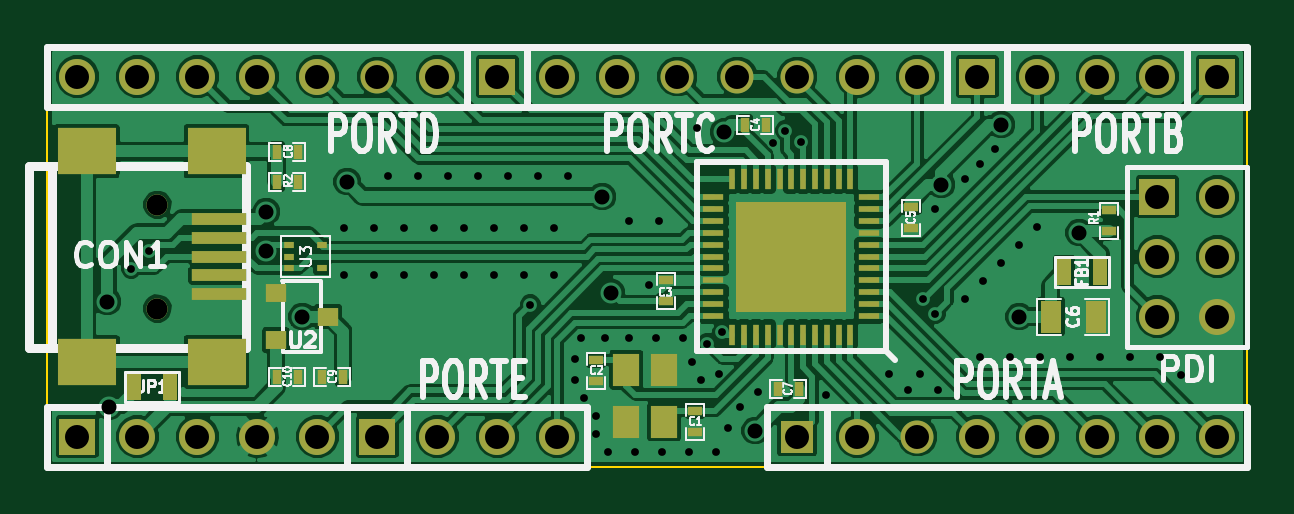
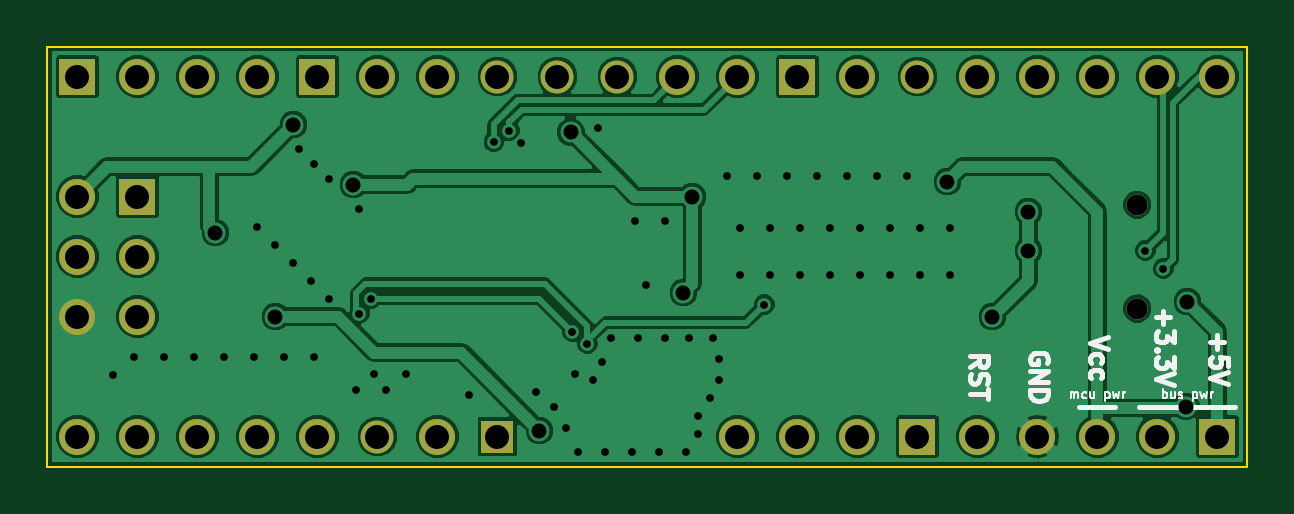
Circuit board: 10 layer files. Board 50.8 x 17.8 mm.
- bottom_copper: xmega-a4u-target-B_Cu.gbl (50524 bytes)
- bottom_mask: xmega-a4u-target-B_Mask.gbs (1319 bytes)
- paste: xmega-a4u-target-B_Paste.gbp (251 bytes)
- bottom_silk: xmega-a4u-target-B_SilkS.gbo (6698 bytes)
- outline: xmega-a4u-target-Edge_Cuts.gbr (424 bytes)
- top_copper: xmega-a4u-target-F_Cu.gtl (78670 bytes)
- top_mask: xmega-a4u-target-F_Mask.gts (3465 bytes)
- paste: xmega-a4u-target-F_Paste.gtp (2397 bytes)
- top_silk: xmega-a4u-target-F_SilkS.gto (23383 bytes)
- drill: xmega-a4u-target.drl (2024 bytes)

=== bottom_copper: xmega-a4u-target-B_Cu.gbl (50524 bytes, source omitted) ===
=== bottom_mask: xmega-a4u-target-B_Mask.gbs ===
G04 (created by PCBNEW (2013-june-11)-stable) date Wed 19 Feb 2014 08:18:19 PM PST*
%MOIN*%
G04 Gerber Fmt 3.4, Leading zero omitted, Abs format*
%FSLAX34Y34*%
G01*
G70*
G90*
G04 APERTURE LIST*
%ADD10C,0.00590551*%
%ADD11R,0.055X0.055*%
%ADD12C,0.06*%
%ADD13C,0.055*%
%ADD14R,0.06X0.06*%
%ADD15C,0.0354*%
G04 APERTURE END LIST*
G54D10*
G54D11*
X72500Y-36500D03*
G54D12*
X73500Y-36500D03*
G54D13*
X74500Y-36500D03*
G54D12*
X75500Y-36500D03*
X76500Y-36500D03*
X77500Y-36500D03*
X78500Y-36500D03*
X79500Y-36500D03*
G54D14*
X65500Y-36500D03*
G54D12*
X66500Y-36500D03*
X67500Y-36500D03*
X68500Y-36500D03*
G54D14*
X60500Y-36500D03*
G54D12*
X61500Y-36500D03*
X62500Y-36500D03*
X63500Y-36500D03*
X64500Y-36500D03*
G54D14*
X79500Y-30500D03*
G54D12*
X78500Y-30500D03*
X77500Y-30500D03*
X76500Y-30500D03*
G54D14*
X75500Y-30500D03*
G54D12*
X74500Y-30500D03*
X73500Y-30500D03*
G54D13*
X72500Y-30500D03*
X71500Y-30500D03*
X70500Y-30500D03*
G54D12*
X69500Y-30500D03*
X68500Y-30500D03*
G54D14*
X67500Y-30500D03*
G54D12*
X66500Y-30500D03*
G54D13*
X65500Y-30500D03*
G54D12*
X64500Y-30500D03*
X63500Y-30500D03*
X62500Y-30500D03*
X61500Y-30500D03*
X60500Y-30500D03*
G54D15*
X61835Y-32634D03*
X61835Y-34366D03*
G54D14*
X78500Y-32500D03*
G54D12*
X79500Y-32500D03*
X78500Y-33500D03*
X79500Y-33500D03*
X78500Y-34500D03*
X79500Y-34500D03*
M02*

=== paste: xmega-a4u-target-B_Paste.gbp ===
G04 (created by PCBNEW (2013-june-11)-stable) date Wed 19 Feb 2014 08:18:19 PM PST*
%MOIN*%
G04 Gerber Fmt 3.4, Leading zero omitted, Abs format*
%FSLAX34Y34*%
G01*
G70*
G90*
G04 APERTURE LIST*
%ADD10C,0.00590551*%
G04 APERTURE END LIST*
G54D10*
M02*

=== bottom_silk: xmega-a4u-target-B_SilkS.gbo (6698 bytes, source omitted) ===
=== outline: xmega-a4u-target-Edge_Cuts.gbr ===
G04 (created by PCBNEW (2013-june-11)-stable) date Wed 19 Feb 2014 08:18:19 PM PST*
%MOIN*%
G04 Gerber Fmt 3.4, Leading zero omitted, Abs format*
%FSLAX34Y34*%
G01*
G70*
G90*
G04 APERTURE LIST*
%ADD10C,0.00590551*%
%ADD11C,0.00393701*%
G04 APERTURE END LIST*
G54D10*
G54D11*
X80000Y-30000D02*
X60000Y-30000D01*
X80000Y-37000D02*
X80000Y-30000D01*
X60000Y-37000D02*
X80000Y-37000D01*
X60000Y-30000D02*
X60000Y-37000D01*
M02*

=== top_copper: xmega-a4u-target-F_Cu.gtl (78670 bytes, source omitted) ===
=== top_mask: xmega-a4u-target-F_Mask.gts ===
G04 (created by PCBNEW (2013-june-11)-stable) date Wed 19 Feb 2014 08:18:19 PM PST*
%MOIN*%
G04 Gerber Fmt 3.4, Leading zero omitted, Abs format*
%FSLAX34Y34*%
G01*
G70*
G90*
G04 APERTURE LIST*
%ADD10C,0.00590551*%
%ADD11R,0.055X0.055*%
%ADD12C,0.06*%
%ADD13C,0.055*%
%ADD14R,0.06X0.06*%
%ADD15R,0.035X0.055*%
%ADD16R,0.0354331X0.0314961*%
%ADD17R,0.0906X0.0197*%
%ADD18R,0.0984X0.0787*%
%ADD19C,0.0354*%
%ADD20R,0.0177X0.0118*%
%ADD21R,0.0452756X0.0551181*%
%ADD22R,0.025X0.045*%
%ADD23R,0.0157X0.0236*%
%ADD24R,0.0236X0.0157*%
%ADD25R,0.03543X0.01102*%
%ADD26R,0.01102X0.03543*%
%ADD27R,0.18503X0.18503*%
G04 APERTURE END LIST*
G54D10*
G54D11*
X72500Y-36500D03*
G54D12*
X73500Y-36500D03*
G54D13*
X74500Y-36500D03*
G54D12*
X75500Y-36500D03*
X76500Y-36500D03*
X77500Y-36500D03*
X78500Y-36500D03*
X79500Y-36500D03*
G54D14*
X65500Y-36500D03*
G54D12*
X66500Y-36500D03*
X67500Y-36500D03*
X68500Y-36500D03*
G54D14*
X60500Y-36500D03*
G54D12*
X61500Y-36500D03*
X62500Y-36500D03*
X63500Y-36500D03*
X64500Y-36500D03*
G54D14*
X79500Y-30500D03*
G54D12*
X78500Y-30500D03*
X77500Y-30500D03*
X76500Y-30500D03*
G54D14*
X75500Y-30500D03*
G54D12*
X74500Y-30500D03*
X73500Y-30500D03*
G54D13*
X72500Y-30500D03*
X71500Y-30500D03*
X70500Y-30500D03*
G54D12*
X69500Y-30500D03*
X68500Y-30500D03*
G54D14*
X67500Y-30500D03*
G54D12*
X66500Y-30500D03*
G54D13*
X65500Y-30500D03*
G54D12*
X64500Y-30500D03*
X63500Y-30500D03*
X62500Y-30500D03*
X61500Y-30500D03*
X60500Y-30500D03*
G54D15*
X77475Y-34500D03*
X76725Y-34500D03*
G54D16*
X63811Y-34106D03*
X63811Y-34893D03*
X64677Y-34500D03*
G54D17*
X62858Y-32870D03*
X62858Y-33185D03*
X62858Y-33500D03*
X62858Y-33815D03*
X62858Y-34130D03*
G54D18*
X62819Y-31748D03*
X60654Y-31748D03*
X62819Y-35252D03*
X60654Y-35252D03*
G54D19*
X61835Y-32634D03*
X61835Y-34366D03*
G54D14*
X78500Y-32500D03*
G54D12*
X79500Y-32500D03*
X78500Y-33500D03*
X79500Y-33500D03*
X78500Y-34500D03*
X79500Y-34500D03*
G54D20*
X64024Y-33303D03*
X64024Y-33697D03*
X64576Y-33303D03*
X64024Y-33500D03*
X64576Y-33697D03*
G54D21*
X70279Y-36250D03*
X70279Y-35383D03*
X69650Y-35383D03*
X69650Y-36250D03*
G54D22*
X77550Y-33750D03*
X76950Y-33750D03*
G54D23*
X63823Y-32250D03*
X64177Y-32250D03*
G54D24*
X77700Y-32723D03*
X77700Y-33077D03*
G54D23*
X64177Y-31750D03*
X63823Y-31750D03*
X63823Y-35500D03*
X64177Y-35500D03*
X64927Y-35500D03*
X64573Y-35500D03*
X72173Y-35700D03*
X72527Y-35700D03*
G54D24*
X74400Y-32673D03*
X74400Y-33027D03*
G54D23*
X71623Y-31300D03*
X71977Y-31300D03*
G54D24*
X70310Y-34247D03*
X70310Y-33893D03*
X69150Y-35577D03*
X69150Y-35223D03*
X70800Y-36073D03*
X70800Y-36427D03*
G54D25*
X73699Y-34484D03*
X73699Y-34287D03*
X73699Y-34090D03*
X73699Y-33893D03*
X73699Y-33696D03*
X73699Y-33500D03*
X73699Y-33303D03*
X73699Y-33106D03*
X73699Y-32909D03*
X73699Y-32712D03*
X73699Y-32515D03*
G54D26*
X73384Y-32200D03*
X73187Y-32200D03*
X72990Y-32200D03*
X72793Y-32200D03*
X72596Y-32200D03*
X72400Y-32200D03*
X72203Y-32200D03*
X72006Y-32200D03*
X71809Y-32200D03*
X71612Y-32200D03*
X71415Y-32200D03*
G54D25*
X71100Y-32515D03*
X71100Y-32712D03*
X71100Y-32909D03*
X71100Y-33106D03*
X71100Y-33303D03*
X71100Y-33500D03*
X71100Y-33696D03*
X71100Y-33893D03*
X71100Y-34090D03*
X71100Y-34287D03*
X71100Y-34484D03*
G54D26*
X71415Y-34799D03*
X71612Y-34799D03*
X71809Y-34799D03*
X72006Y-34799D03*
X72203Y-34799D03*
X72400Y-34799D03*
X72596Y-34799D03*
X72793Y-34799D03*
X72990Y-34799D03*
X73187Y-34799D03*
X73384Y-34799D03*
G54D27*
X72400Y-33500D03*
G54D22*
X61450Y-35675D03*
X62050Y-35675D03*
M02*

=== paste: xmega-a4u-target-F_Paste.gtp ===
G04 (created by PCBNEW (2013-june-11)-stable) date Wed 19 Feb 2014 08:18:19 PM PST*
%MOIN*%
G04 Gerber Fmt 3.4, Leading zero omitted, Abs format*
%FSLAX34Y34*%
G01*
G70*
G90*
G04 APERTURE LIST*
%ADD10C,0.00590551*%
%ADD11R,0.035X0.055*%
%ADD12R,0.0354331X0.0314961*%
%ADD13R,0.0906X0.0197*%
%ADD14R,0.0984X0.0787*%
%ADD15R,0.0177X0.0118*%
%ADD16R,0.0452756X0.0551181*%
%ADD17R,0.025X0.045*%
%ADD18R,0.0157X0.0236*%
%ADD19R,0.0236X0.0157*%
%ADD20R,0.03543X0.01102*%
%ADD21R,0.01102X0.03543*%
%ADD22R,0.18503X0.18503*%
G04 APERTURE END LIST*
G54D10*
G54D11*
X77475Y-34500D03*
X76725Y-34500D03*
G54D12*
X63811Y-34106D03*
X63811Y-34893D03*
X64677Y-34500D03*
G54D13*
X62858Y-32870D03*
X62858Y-33185D03*
X62858Y-33500D03*
X62858Y-33815D03*
X62858Y-34130D03*
G54D14*
X62819Y-31748D03*
X60654Y-31748D03*
X62819Y-35252D03*
X60654Y-35252D03*
G54D15*
X64024Y-33303D03*
X64024Y-33697D03*
X64576Y-33303D03*
X64024Y-33500D03*
X64576Y-33697D03*
G54D16*
X70279Y-36250D03*
X70279Y-35383D03*
X69650Y-35383D03*
X69650Y-36250D03*
G54D17*
X77550Y-33750D03*
X76950Y-33750D03*
G54D18*
X63823Y-32250D03*
X64177Y-32250D03*
G54D19*
X77700Y-32723D03*
X77700Y-33077D03*
G54D18*
X64177Y-31750D03*
X63823Y-31750D03*
X63823Y-35500D03*
X64177Y-35500D03*
X64927Y-35500D03*
X64573Y-35500D03*
X72173Y-35700D03*
X72527Y-35700D03*
G54D19*
X74400Y-32673D03*
X74400Y-33027D03*
G54D18*
X71623Y-31300D03*
X71977Y-31300D03*
G54D19*
X70310Y-34247D03*
X70310Y-33893D03*
X69150Y-35577D03*
X69150Y-35223D03*
X70800Y-36073D03*
X70800Y-36427D03*
G54D20*
X73699Y-34484D03*
X73699Y-34287D03*
X73699Y-34090D03*
X73699Y-33893D03*
X73699Y-33696D03*
X73699Y-33500D03*
X73699Y-33303D03*
X73699Y-33106D03*
X73699Y-32909D03*
X73699Y-32712D03*
X73699Y-32515D03*
G54D21*
X73384Y-32200D03*
X73187Y-32200D03*
X72990Y-32200D03*
X72793Y-32200D03*
X72596Y-32200D03*
X72400Y-32200D03*
X72203Y-32200D03*
X72006Y-32200D03*
X71809Y-32200D03*
X71612Y-32200D03*
X71415Y-32200D03*
G54D20*
X71100Y-32515D03*
X71100Y-32712D03*
X71100Y-32909D03*
X71100Y-33106D03*
X71100Y-33303D03*
X71100Y-33500D03*
X71100Y-33696D03*
X71100Y-33893D03*
X71100Y-34090D03*
X71100Y-34287D03*
X71100Y-34484D03*
G54D21*
X71415Y-34799D03*
X71612Y-34799D03*
X71809Y-34799D03*
X72006Y-34799D03*
X72203Y-34799D03*
X72400Y-34799D03*
X72596Y-34799D03*
X72793Y-34799D03*
X72990Y-34799D03*
X73187Y-34799D03*
X73384Y-34799D03*
G54D22*
X72400Y-33500D03*
G54D17*
X61450Y-35675D03*
X62050Y-35675D03*
M02*

=== top_silk: xmega-a4u-target-F_SilkS.gto (23383 bytes, source omitted) ===
=== drill: xmega-a4u-target.drl ===
M48
;DRILL file {Pcbnew (2013-june-11)-stable} date Wed 19 Feb 2014 08:18:21 PM PST
;FORMAT={-:-/ absolute / inch / decimal}
FMAT,2
INCH,TZ
T1C0.013
T2C0.025
T3C0.035
T4C0.040
%
G90
G05
M72
T1
X6.14Y-3.37
X6.17Y-3.34
X6.495Y-3.3025
X6.495Y-3.38
X6.545Y-3.3025
X6.545Y-3.38
X6.5675Y-3.215
X6.595Y-3.3025
X6.595Y-3.38
X6.6175Y-3.215
X6.645Y-3.3025
X6.645Y-3.38
X6.6675Y-3.215
X6.695Y-3.3025
X6.695Y-3.38
X6.7175Y-3.215
X6.745Y-3.3025
X6.745Y-3.38
X6.7675Y-3.215
X6.795Y-3.3025
X6.795Y-3.38
X6.805Y-3.43
X6.8175Y-3.215
X6.845Y-3.3025
X6.845Y-3.38
X6.8675Y-3.215
X6.88Y-3.52
X6.88Y-3.555
X6.89Y-3.485
X6.895Y-3.585
X6.915Y-3.615
X6.915Y-3.645
X6.93Y-3.485
X6.935Y-3.675
X6.97Y-3.29
X6.97Y-3.485
X6.98Y-3.675
X7.002Y-3.398
X7.015Y-3.485
X7.02Y-3.29
X7.025Y-3.675
X7.06Y-3.485
X7.07Y-3.675
X7.075Y-3.525
X7.083Y-3.135
X7.09Y-3.555
X7.1Y-3.495
X7.115Y-3.675
X7.12Y-3.545
X7.125Y-3.475
X7.135Y-3.635
X7.155Y-3.6
X7.185Y-3.575
X7.21Y-3.16
X7.23Y-3.14
X7.256Y-3.159
X7.2975Y-3.58
X7.4025Y-3.545
X7.435Y-3.5725
X7.455Y-3.545
X7.46Y-3.42
X7.48Y-3.27
X7.48Y-3.445
X7.485Y-3.5725
X7.53Y-3.22
X7.53Y-3.42
X7.555Y-3.195
X7.555Y-3.5175
X7.56Y-3.39
X7.58Y-3.17
X7.59Y-3.36
X7.605Y-3.5175
X7.62Y-3.33
X7.65Y-3.3
X7.655Y-3.5175
X7.705Y-3.5175
X7.755Y-3.5175
X7.805Y-3.5175
X7.855Y-3.5175
X7.89Y-3.5475
T2
X6.1Y-3.425
X6.1025Y-3.6
X6.365Y-3.275
X6.365Y-3.34
X6.425Y-3.45
X6.5Y-3.225
X6.925Y-3.25
X6.94Y-3.41
X7.1275Y-3.1425
X7.18Y-3.64
X7.49Y-3.23
X7.59Y-3.13
X7.62Y-3.45
X7.72Y-3.31
T3
X6.1835Y-3.2634
X6.1835Y-3.4366
T4
X6.05Y-3.05
X6.05Y-3.65
X6.15Y-3.05
X6.15Y-3.65
X6.25Y-3.05
X6.25Y-3.65
X6.35Y-3.05
X6.35Y-3.65
X6.45Y-3.05
X6.45Y-3.65
X6.55Y-3.05
X6.55Y-3.65
X6.65Y-3.05
X6.65Y-3.65
X6.75Y-3.05
X6.75Y-3.65
X6.85Y-3.05
X6.85Y-3.65
X6.95Y-3.05
X7.05Y-3.05
X7.15Y-3.05
X7.25Y-3.05
X7.25Y-3.65
X7.35Y-3.05
X7.35Y-3.65
X7.45Y-3.05
X7.45Y-3.65
X7.55Y-3.05
X7.55Y-3.65
X7.65Y-3.05
X7.65Y-3.65
X7.75Y-3.05
X7.75Y-3.65
X7.85Y-3.05
X7.85Y-3.25
X7.85Y-3.35
X7.85Y-3.45
X7.85Y-3.65
X7.95Y-3.05
X7.95Y-3.25
X7.95Y-3.35
X7.95Y-3.45
X7.95Y-3.65
T0
M30
